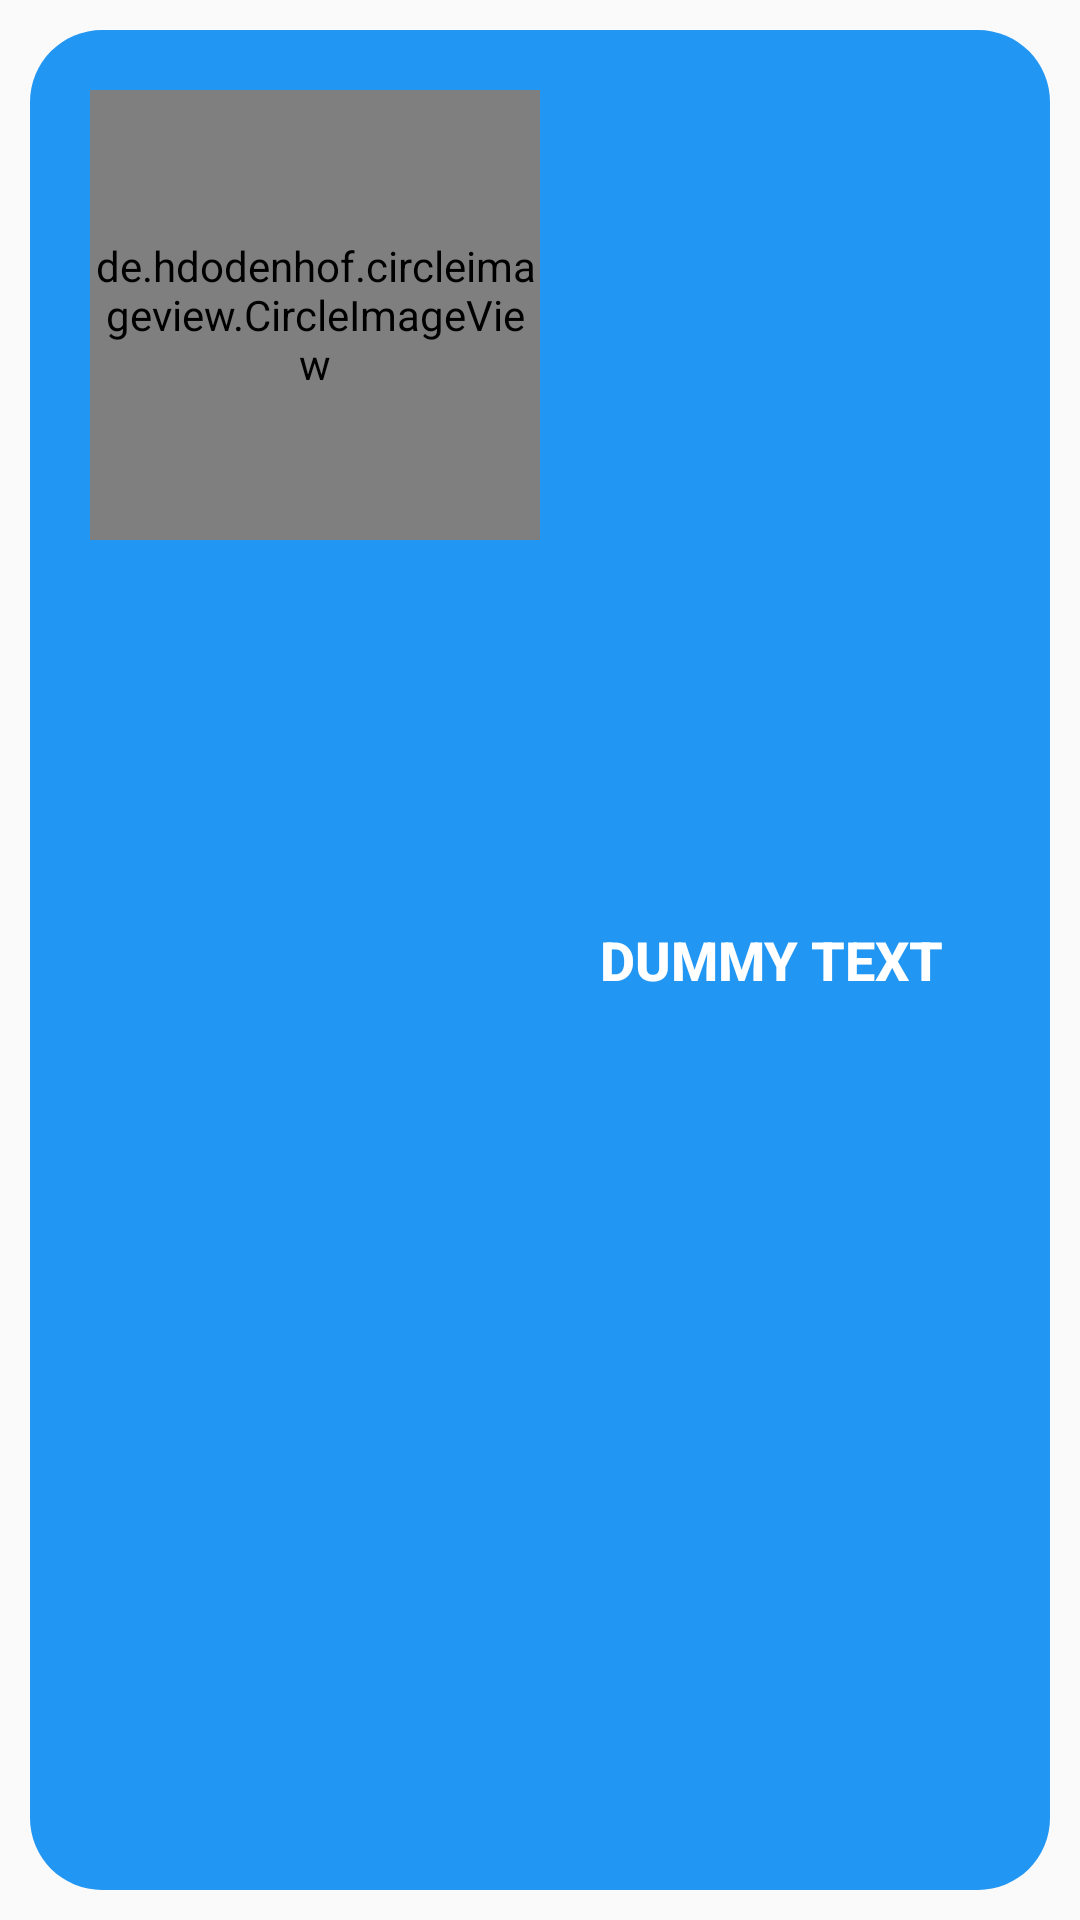

Reconstruct the res/layout file that produces this screen, plus the resources it refers to.
<!-- AndroidManifest.xml: application theme AppTheme -->
<!-- res/layout/university_layout.xml -->
<?xml version="1.0" encoding="utf-8"?>
<LinearLayout xmlns:android="http://schemas.android.com/apk/res/android"
    android:layout_width="match_parent"
    android:layout_height="200dp">
    <LinearLayout
        android:layout_width="match_parent"
        android:layout_height="match_parent"
        android:background="@drawable/layout_background_uni"
        android:id="@+id/layout_recycler_view"
        android:layout_margin="10dp"
        >
        <de.hdodenhof.circleimageview.CircleImageView
            xmlns:app="http://schemas.android.com/apk/res-auto"
            android:id="@+id/image_recycler_view"
            android:layout_width="150dp"
            android:layout_height="150dp"
            android:src="@color/colorPrimaryDark"
            app:civ_border_width="2dp"
            app:civ_border_color="#FF000000"
            android:layout_margin="20dp"/>
        <TextView
            android:id="@+id/tw_recycler_view"
            android:layout_width="wrap_content"
            android:layout_height="wrap_content"
            android:textSize="18sp"
            android:textStyle="bold"
            android:text="Dummy Text"
            style="@style/TextAppearance.AppCompat.Widget.Button.Borderless.Colored"
            android:textColor="#ffffff"
            android:layout_gravity="center"
            />



    </LinearLayout>



</LinearLayout>
<!-- resources referenced by this layout -->
<resources>
  <color name="colorPrimaryDark">#3700B3</color>
  <!-- drawable layout_background_uni (drawable-v24) -->
  <?xml version="1.0" encoding="utf-8"?>
  <shape xmlns:android="http://schemas.android.com/apk/res/android" android:shape="rectangle">
  
      <corners android:radius="24dp"/>
      <solid android:color="@color/colorAccent"
         />
  
  </shape>
  <style name="AppTheme" parent="Theme.AppCompat.Light.DarkActionBar">
          
          <item name="colorPrimary">@color/colorPrimary</item>
          <item name="colorPrimaryDark">@color/colorPrimaryDark</item>
          <item name="colorAccent">@color/colorAccent</item>
      </style>
  <color name="colorAccent">#2196F3</color>
  <color name="colorPrimary">#6200EE</color>
</resources>
